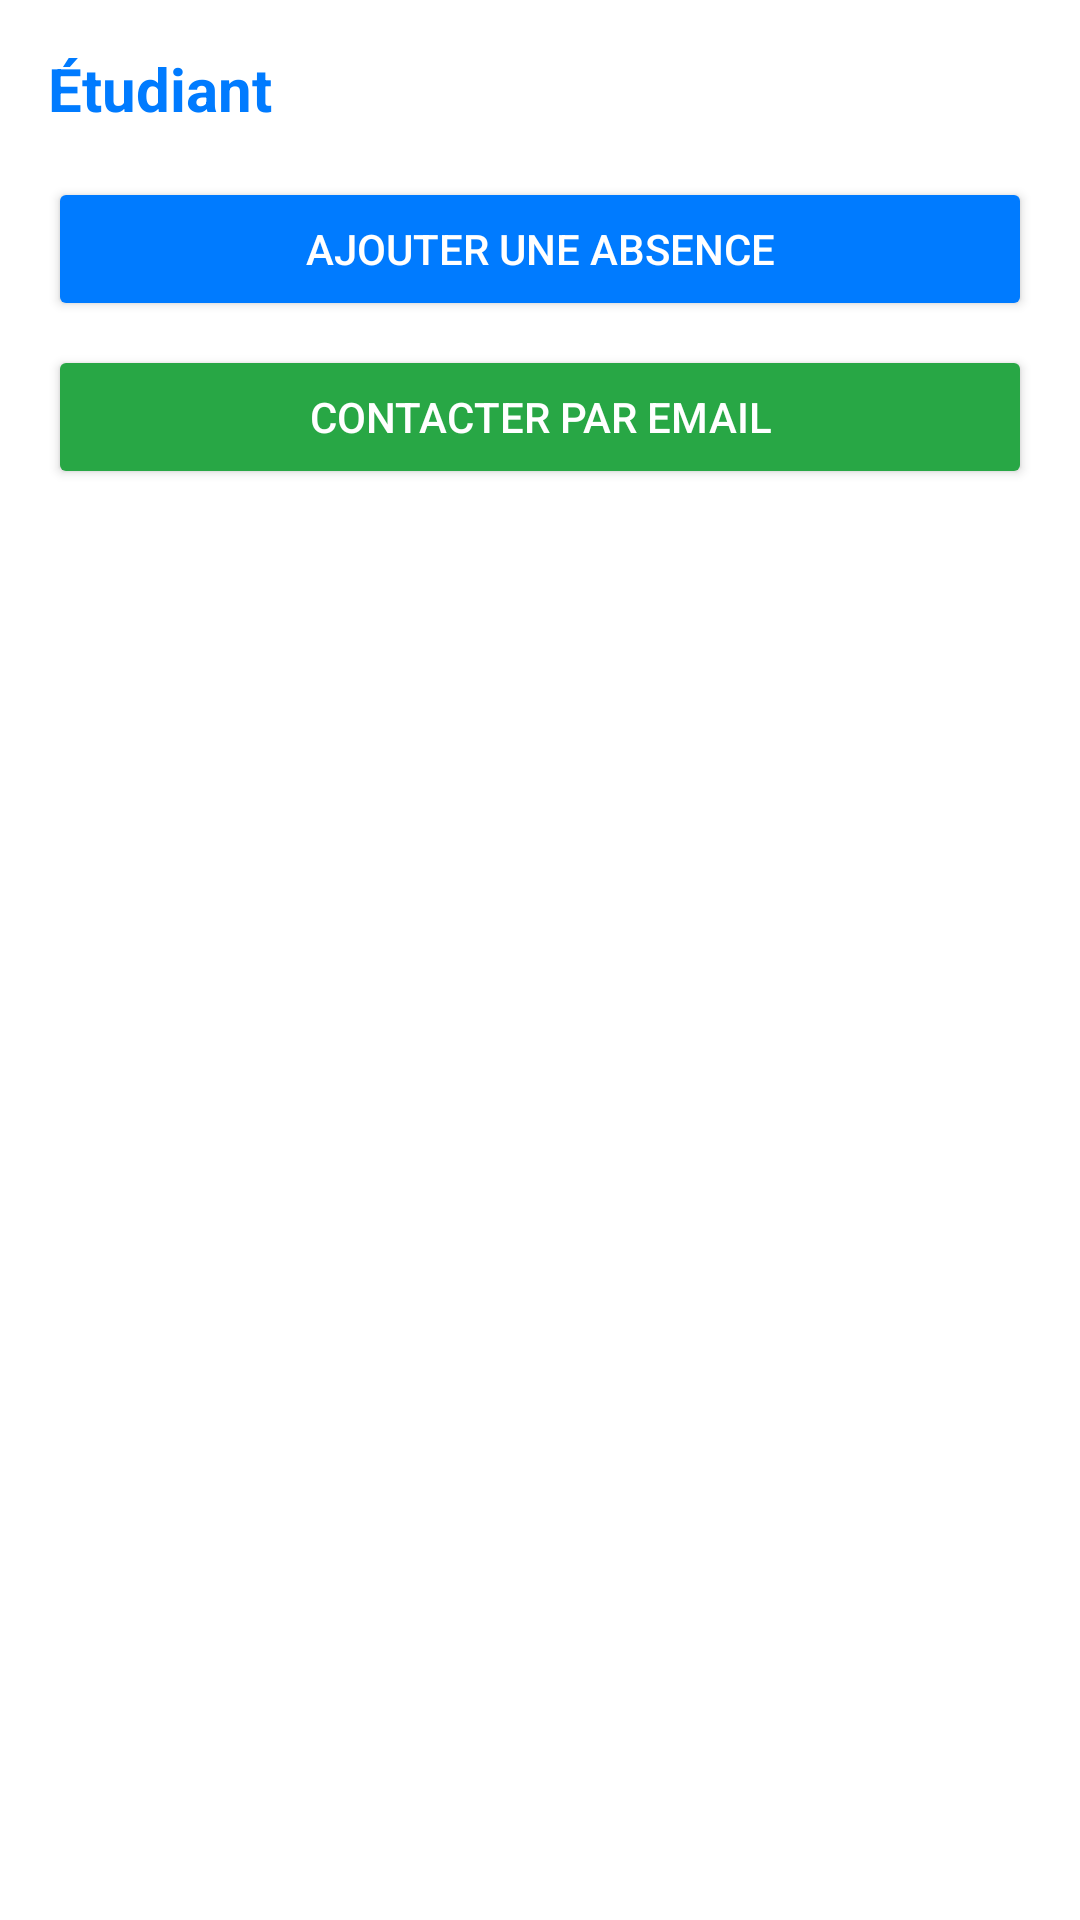

This screen was rendered from an Android layout file. Write that file and the resources it references.
<!-- AndroidManifest.xml: application theme Theme.GestionAbsences -->
<!-- res/layout/activity_etudiant_absences_detail.xml -->
<?xml version="1.0" encoding="utf-8"?>
<LinearLayout
    xmlns:android="http://schemas.android.com/apk/res/android"
    xmlns:app="http://schemas.android.com/apk/res-auto"
    android:layout_width="match_parent"
    android:layout_height="match_parent"
    android:background="#FFFFFF"
    android:orientation="vertical"
    android:padding="16dp">

    
    <TextView
        android:id="@+id/etudiantNomTextView"
        android:layout_width="wrap_content"
        android:layout_height="wrap_content"
        android:text="Étudiant"
        android:textSize="20sp"
        android:textColor="#007BFF"
        android:textStyle="bold"
        android:layout_marginBottom="16dp"/>

    
    <Button
        android:id="@+id/addAbsenceButton"
        android:layout_width="match_parent"
        android:layout_height="wrap_content"
        android:text="Ajouter une absence"
        android:textColor="#FFFFFF"
        android:backgroundTint="#007BFF"
        app:cornerRadius="8dp"
        android:layout_marginBottom="8dp"
        app:icon="@drawable/ic_add"
        app:iconTint="#FFFFFF"/>

    
    <Button
        android:id="@+id/contactEmailButton"
        android:layout_width="match_parent"
        android:layout_height="wrap_content"
        android:text="Contacter par email"
        android:textColor="#FFFFFF"
        android:backgroundTint="#28A745"
        app:cornerRadius="8dp"
        android:layout_marginBottom="16dp"
        app:icon="@drawable/ic_email"
        app:iconTint="#FFFFFF"/>

    
    <androidx.recyclerview.widget.RecyclerView
        android:id="@+id/absencesRecyclerView"
        android:layout_width="match_parent"
        android:layout_height="0dp"
        android:layout_weight="1"/>
</LinearLayout>
<!-- resources referenced by this layout -->
<resources>
  <style name="Theme.GestionAbsences" parent="Base.Theme.GestionAbsences" />
  <style name="Base.Theme.GestionAbsences" parent="Theme.Material3.DayNight.NoActionBar">
          
          
      </style>
</resources>
